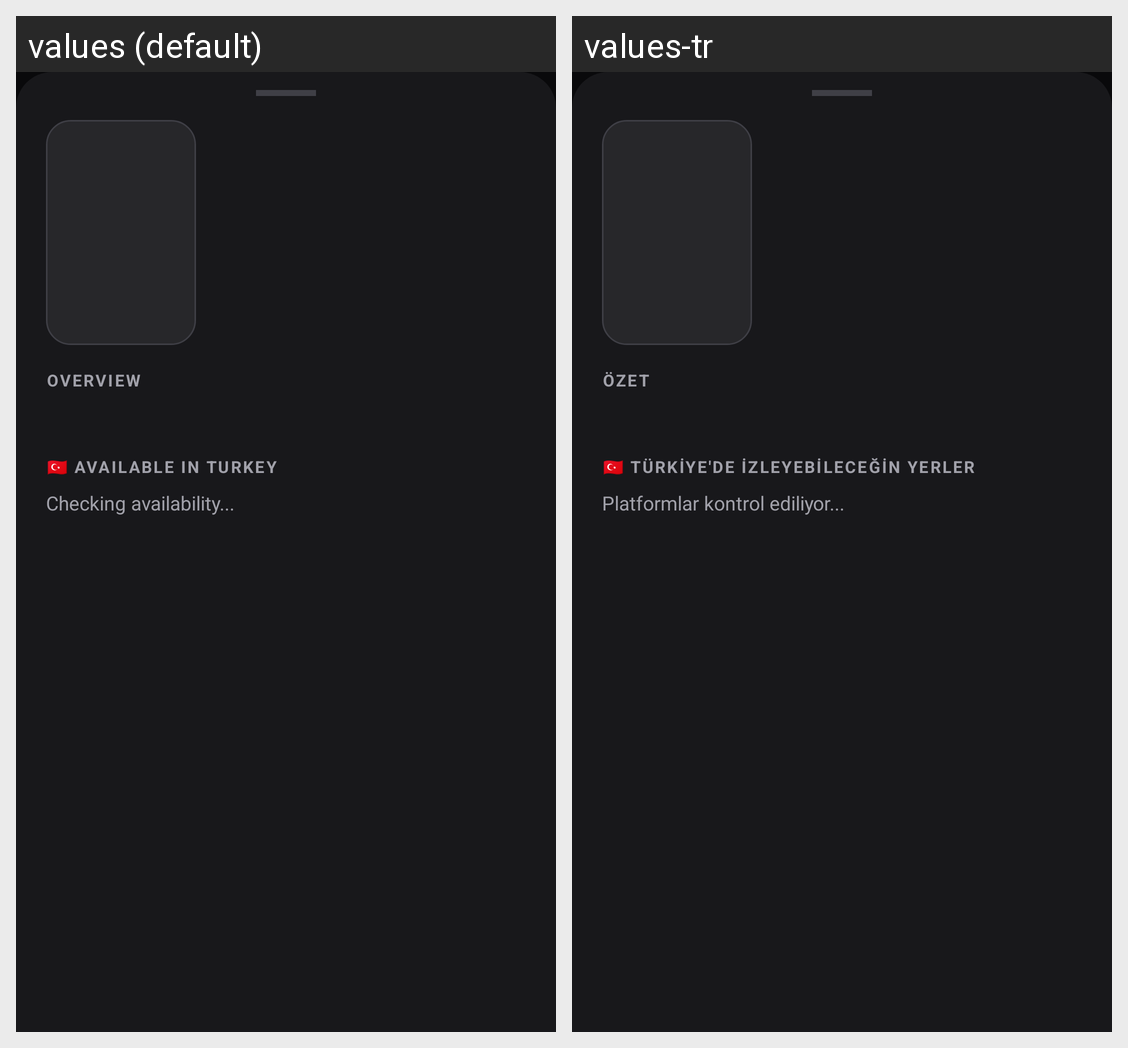

Locale-by-locale string values for the Android screen shown in this grid:
Android screen res/layout/sheet_movie_detail.xml rendered under 2 locales, left to right: values (default), values-tr. Device: Nexus 5 (rendered at 1080×1920; each locale shown at half size, 540×960, under a caption strip naming it); theme Theme.CinemaTrack.
Strings drawn on this screen, with the default value and each locale's value (text and hints the layout hard-codes, and strings that could not be matched under every locale, appear in the picture but are not listed):

overview_label
  values: OVERVIEW
  values-tr: ÖZET

available_in_turkey
  values: 🇹🇷 AVAILABLE IN TURKEY
  values-tr: 🇹🇷 TÜRKİYE'DE İZLEYEBİLECEĞİN YERLER

providers_checking
  values: Checking availability...
  values-tr: Platformlar kontrol ediliyor...
